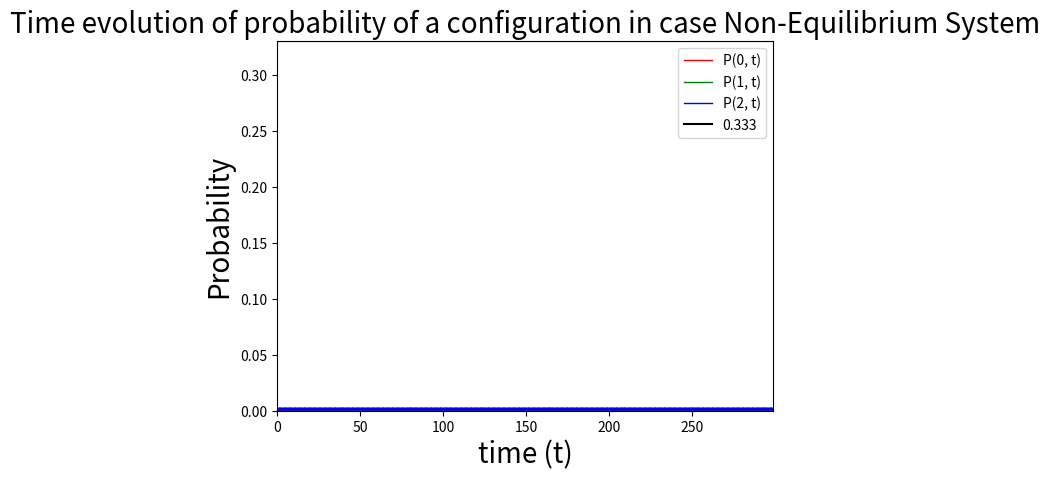

Source code (Python):
import random
import matplotlib.pyplot as plt

t=0
tm=0
tf=300
ts=30
L=10
N=1
R=1
count = [0]*L
c1 = [0]*tf
c2 = [0]*tf
c3 = [0]*tf
c4 = [0]*tf
c5 = [0]*tf
c6 = [0]*tf
c7 = [0]*tf
c8 = [0]*tf
c9 = [0]*tf
c10 = [0]*tf
m = [None]*L
p1 = [0]*L
N1 = 0
p=0.5
P1 = []
P2 = []
P3 = []
Trials = [] 
j=0

M = 0

print(m)

def chip(*args):
	x=random.random()
	if x<p:
		j=(i+1)%L
	else:
		j=(L+i-1)%L
	m[j]=m[j]+1;
	m[i]=m[i]-1;

def diff(*args):
	x=random.random()
	if x<p:
		j=(i+1)%L
	else:
		j=(L+i-1)%L
	m[j]=m[j]+m[i];
	m[i]=0;
for M in range(0,1000):
	for i in range(0,L):
		no = (int)(M*random.random())
		m[i] = no
		M = M-no
	for t in range(0, tf):
		for tm in range(0,L):
			i=(int)(L*random.random())
			trans = random.random()
			if trans<0.5:
				if m[i]>1:
					chip(m, i, j, p)
			else:
				if m[i]>0:
					diff(m, i, j, p)
		for k in range(0,L):
			count[k]=count[k]+m[k];



for i in range(0,L):
	N1=N1+m[i];
	p1[i]=(count[i]*1.0)/(M*(tf)*1.0);
	print(p1[i], " " );

for t in range(0,tf):
	c_1=(c1[t]*1.0)/(M*1.0)
	P1.append(c_1)
	c_2=(c2[t]*1.0)/(M*1.0)
	P2.append(c_2)
	c_3=(c3[t]*1.0)/(M*1.0)
	P3.append(c_3)
	Trials.append(t)

print("Final particle=%d\n",N1)

plt.title("Time evolution of probability of a configuration in case Non-Equilibrium System", fontsize = 20)

plt.xlabel("time (t)", fontsize = 20)
plt.ylabel("Probability", fontsize = 20)


plt.scatter(Trials, P1, color = "red", s=20)
plt.plot(Trials, P1, label ='P(0, t)', color = "red", linewidth=1)

plt.scatter(Trials, P2, color = "green", s=20)
plt.plot(Trials, P2, label ='P(1, t)', color = "green", linewidth=1)

plt.scatter(Trials, P3, color = "blue", s=20)
plt.plot(Trials, P3, label ='P(2, t)', color = "blue", linewidth=1)

#font = {'family' : 'normal', 'size'   : 20}


 


#plt.rc('font', **font)
plt.axhline(y=0.33, label='0.333', color="black")
plt.margins(x=0)
plt.margins(y=0)
plt.legend()
plt.show()